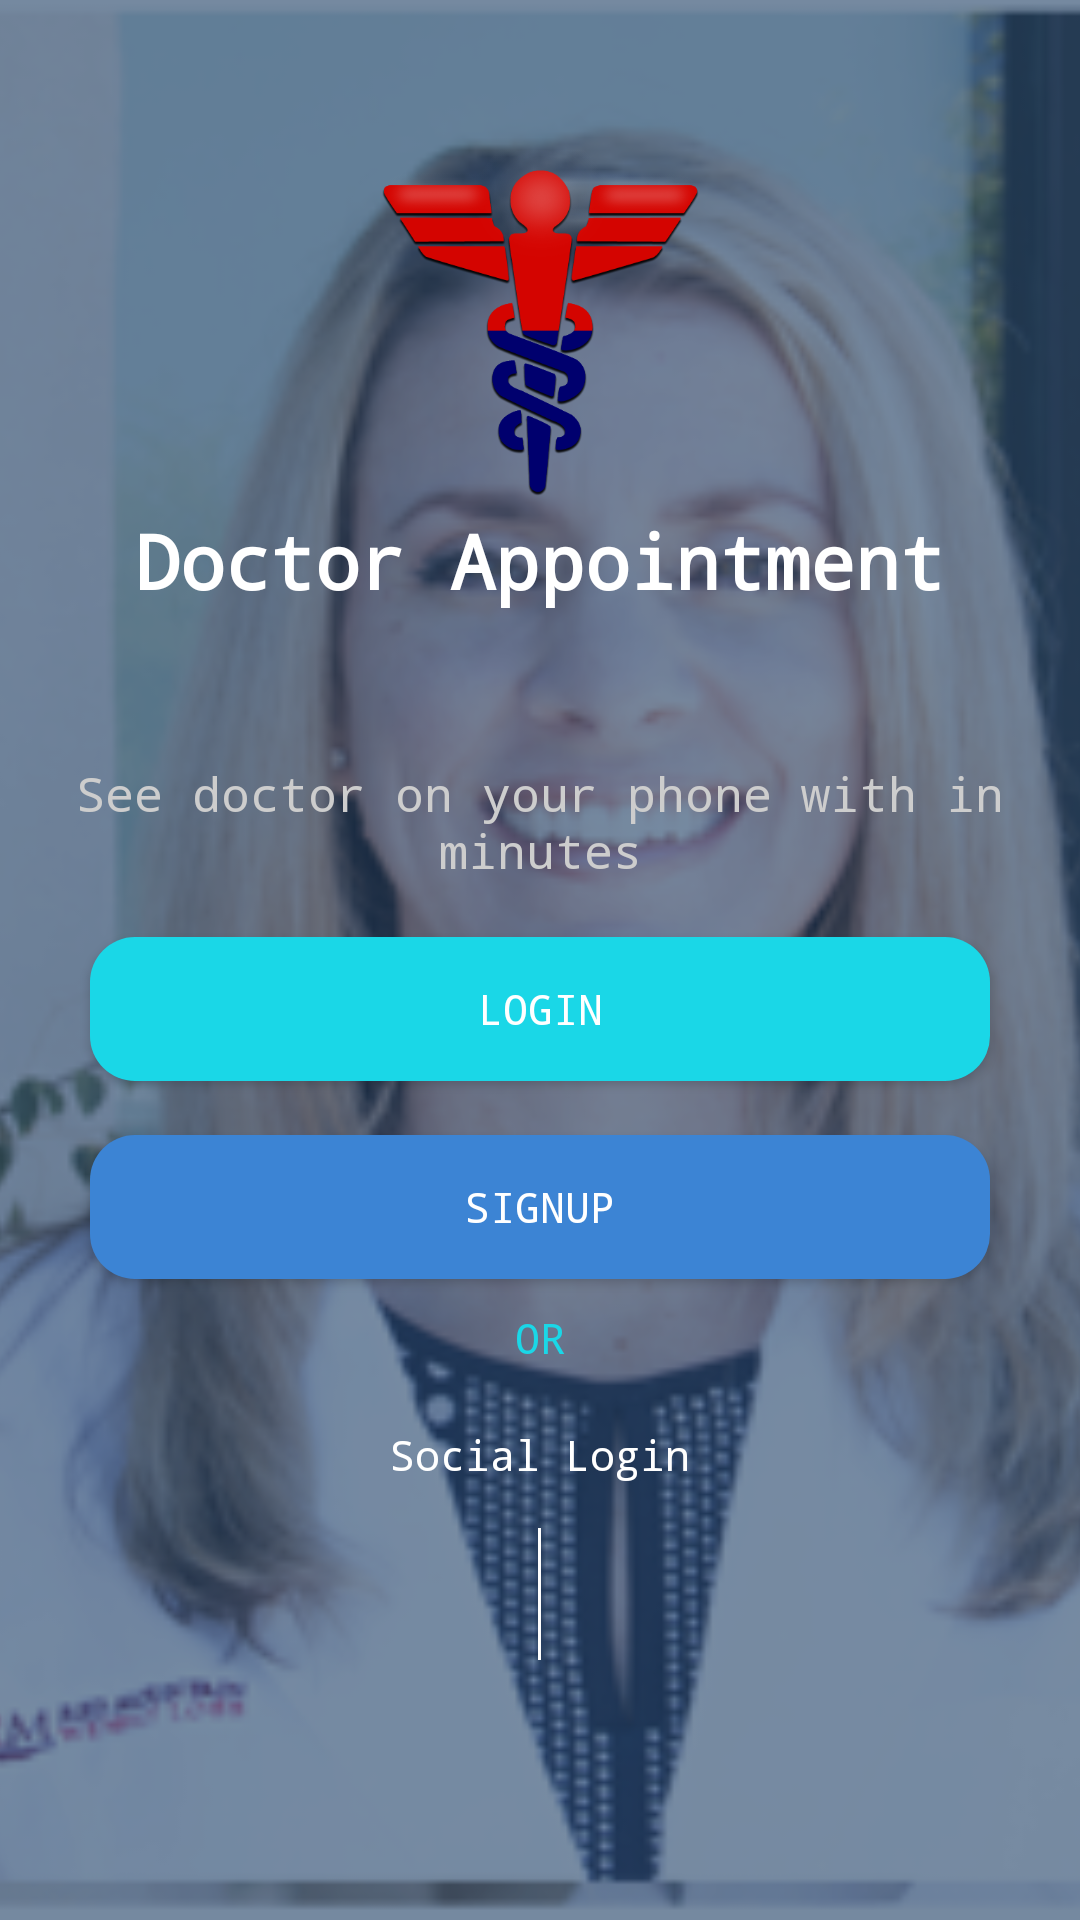

This screen was rendered from an Android layout file. Write that file and the resources it references.
<!-- AndroidManifest.xml: application theme AppTheme -->
<!-- res/layout/activity_singup_login.xml -->
<?xml version="1.0" encoding="utf-8"?>
<RelativeLayout xmlns:android="http://schemas.android.com/apk/res/android"
    xmlns:app="http://schemas.android.com/apk/res-auto"
    xmlns:tools="http://schemas.android.com/tools"
    android:layout_width="match_parent"
    android:layout_height="match_parent"
    tools:context=".Login">

    <ImageView
        android:layout_width="match_parent"
        android:layout_height="match_parent"
        android:src="@drawable/dd"
        android:scaleType="centerCrop"/>

    <ImageView
        android:layout_width="match_parent"
        android:layout_height="match_parent"
        android:background="@drawable/darkshade" />

    <LinearLayout
        android:layout_width="match_parent"
        android:layout_height="match_parent"
        android:orientation="vertical">

        <ImageView
            android:layout_width="match_parent"
            android:layout_height="120dp"
            android:src="@drawable/logo"
            android:layout_marginTop="50dp"/>

        <TextView
            android:layout_width="match_parent"
            android:layout_height="wrap_content"
            android:textSize="25sp"
            android:layout_gravity="center"
            android:gravity="center"
            android:textColor="#fff"
            android:textStyle="bold"
            android:typeface="monospace"
            android:text="Doctor Appointment"/>

        <TextView
            android:layout_width="match_parent"
            android:layout_height="wrap_content"
            android:layout_gravity="center"
            android:gravity="center"
            android:layout_marginTop="50dp"
            android:textColor="#cdcdcd"
            android:typeface="monospace"
            android:paddingStart="10dp"
            android:paddingEnd="10dp"
            android:textSize="16sp"
            android:text="See doctor on your phone with in minutes"/>


        
        <Button
            android:layout_width="match_parent"
            android:layout_height="wrap_content"
            android:id="@+id/login"
            android:typeface="monospace"
            android:textColor="#fff"
            android:background="@drawable/backroundbtn"
            android:layout_marginStart="30dp"
            android:layout_marginEnd="30dp"
            android:layout_marginTop="18sp"
            android:text="login"/>



        <Button
            android:layout_width="match_parent"
            android:layout_height="wrap_content"
            android:id="@+id/signup"
            android:typeface="monospace"
            android:textColor="#fff"
            android:background="@drawable/bllebtn"
            android:layout_marginStart="30dp"
            android:layout_marginEnd="30dp"
            android:layout_marginTop="18sp"
            android:text="Signup"/>

        <TextView
            android:layout_width="match_parent"
            android:layout_height="wrap_content"
            android:text="OR"
            android:layout_gravity="center"
            android:typeface="monospace"
            android:padding="10dp"
            android:gravity="center"
            android:textColor="#1AD7e7"/>

        <TextView
            android:layout_width="match_parent"
            android:layout_height="wrap_content"
            android:text="Social Login"
            android:layout_gravity="center"
            android:padding="10dp"
            android:typeface="monospace"
            android:gravity="center"
            android:textColor="#fff"/>


        <LinearLayout
            android:layout_width="match_parent"
            android:layout_height="wrap_content"
            android:layout_gravity="center"

            android:layout_marginBottom="50dp"
            android:gravity="center"
            android:orientation="horizontal"
            android:padding="5dp"
            android:visibility="visible"
            android:weightSum="2">


            <RelativeLayout
                android:layout_width="0dp"
                android:layout_height="wrap_content"
                android:layout_gravity="end"
                android:layout_marginEnd="10dp"
                android:layout_weight="1"
                android:gravity="end">

                <ImageView
                    android:layout_width="wrap_content"
                    android:layout_height="wrap_content"
                    android:src="@drawable/ic_fece" />

            </RelativeLayout>

            <TextView
                android:id="@+id/textView4"
                android:layout_width="1dp"
                android:layout_height="44dp"
                android:layout_marginStart="4dp"
                android:layout_marginEnd="4dp"
                android:background="#fff" />


            <RelativeLayout
                android:layout_width="0dp"
                android:layout_height="wrap_content"
                android:layout_gravity="start"
                android:layout_marginStart="10dp"
                android:layout_weight="1"
                android:gravity="start">

                <ImageView
                    android:layout_width="wrap_content"
                    android:layout_height="wrap_content"
                    android:src="@drawable/ic_google" />

            </RelativeLayout>

        </LinearLayout>

        <ProgressBar
            android:id="@+id/progress"
            android:layout_width="wrap_content"
            android:layout_height="wrap_content"
            android:layout_centerInParent="true"
            android:visibility="gone" />



    </LinearLayout>







</RelativeLayout>
<!-- resources referenced by this layout -->
<resources>
  <!-- drawable backroundbtn (drawable) -->
  <?xml version="1.0" encoding="utf-8"?>
  <shape xmlns:android="http://schemas.android.com/apk/res/android"
  android:shape="rectangle">
  
  
  <corners
      android:radius="15dp"
      />
  
  <solid
      android:color="#1AD7e7"/>
  
  </shape>
  <!-- drawable bllebtn (drawable) -->
  <?xml version="1.0" encoding="utf-8"?>
  <shape xmlns:android="http://schemas.android.com/apk/res/android"
      android:shape="rectangle">
  
  
      <corners
          android:radius="15dp"
          />
  
      <solid
          android:color="#3c84d4"/>
  
  </shape>
  <!-- drawable darkshade (drawable) -->
  <?xml version="1.0" encoding="utf-8"?>
  <shape xmlns:android="http://schemas.android.com/apk/res/android"
      android:shape="rectangle">
  
  
  
      <solid
          android:color="#991d3e64"/>
  
  </shape>
  <!-- drawable dd: png bitmap (drawable, 101505 bytes) -->
  <!-- drawable logo: png bitmap (drawable, 56165 bytes) -->
  <style name="AppTheme" parent="Theme.AppCompat.Light.NoActionBar">
          
          <item name="colorPrimary">@color/colorPrimary</item>
          <item name="colorPrimaryDark">@color/colorPrimaryDark</item>
          <item name="colorAccent">@color/colorAccent</item>
          <item name="drawerArrowStyle">@style/MaterialDrawer.DrawerArrowStyle</item>
      </style>
  <color name="colorPrimary">#46688E</color>
  <color name="colorPrimaryDark">#edecec</color>
  <color name="colorAccent">#46688E</color>
  <style name="MaterialDrawer.DrawerArrowStyle" parent="Widget.AppCompat.DrawerArrowToggle">
  
          <item name="spinBars">false</item>
          <item name="color">@android:color/white</item>
  
      </style>
</resources>
